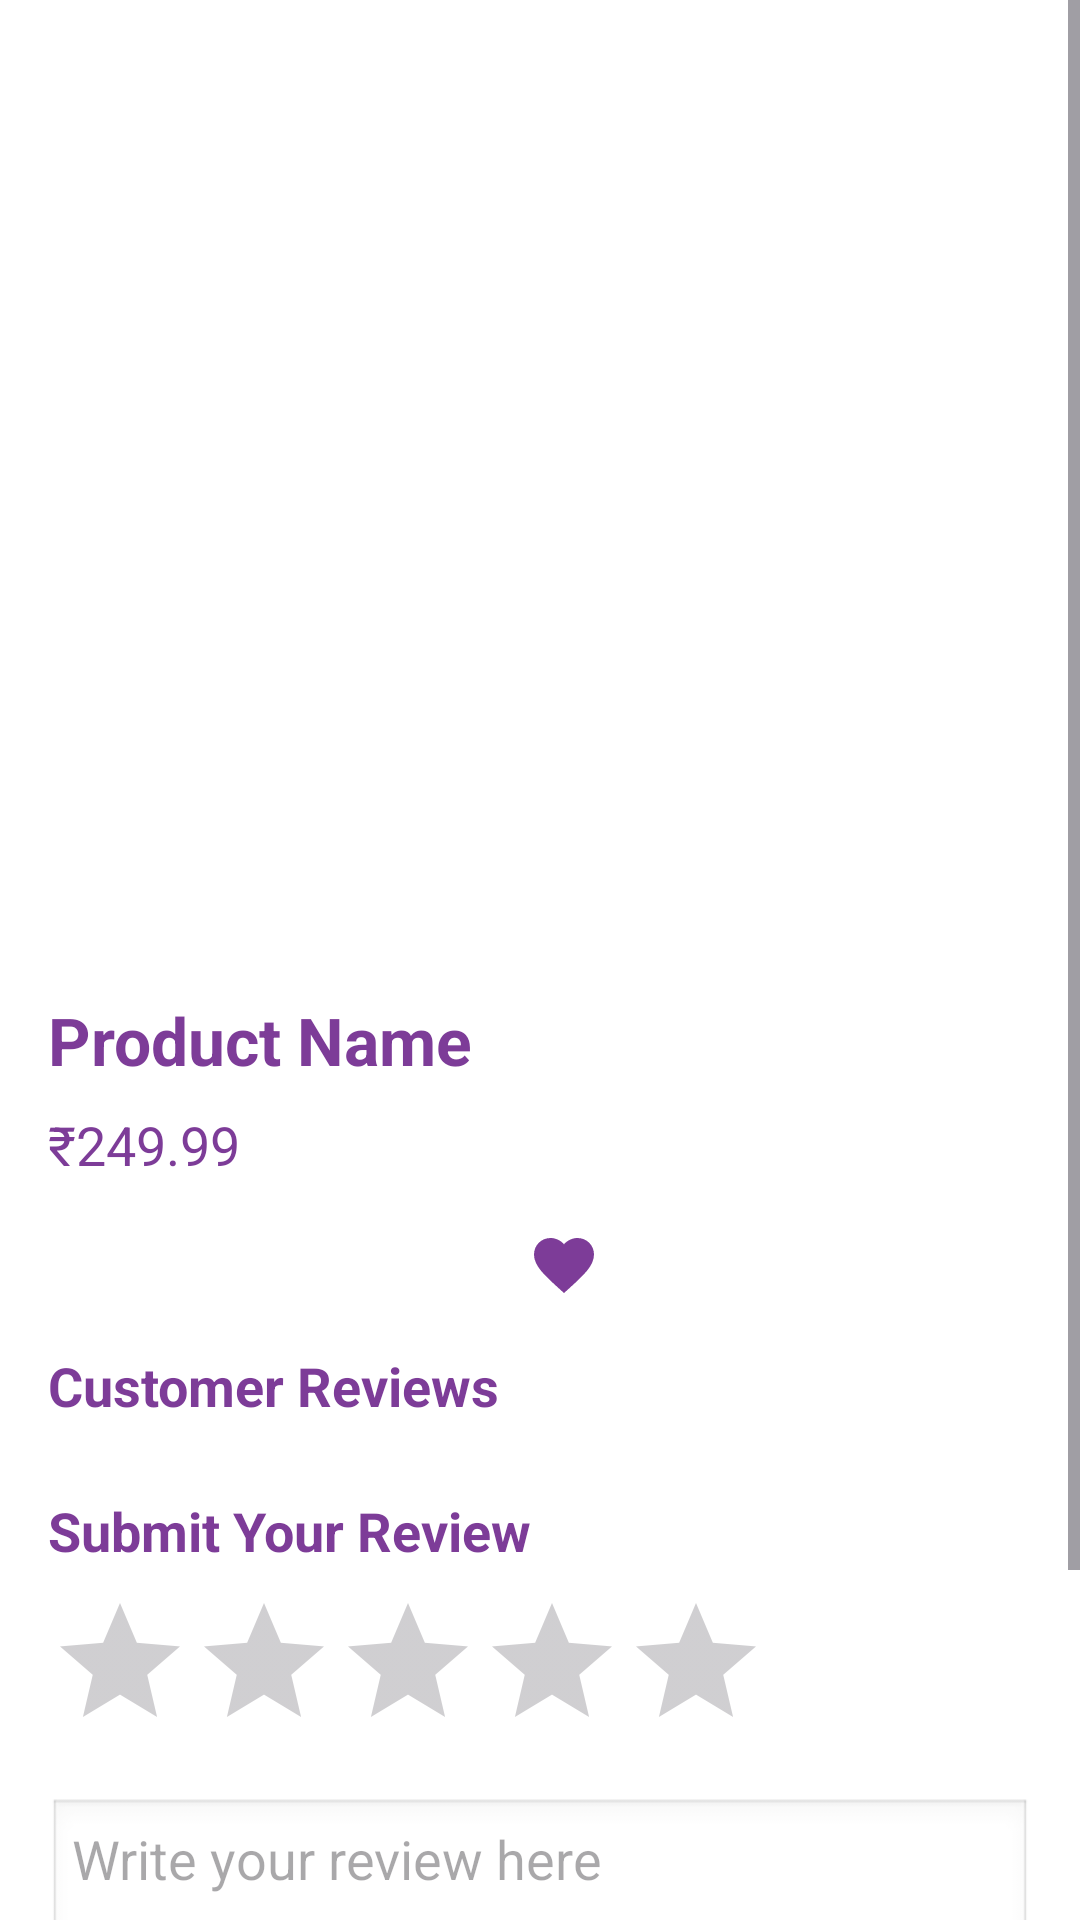

Layout XML and referenced resources for this Android screen:
<!-- AndroidManifest.xml: application theme Theme.Justaddgelang -->
<!-- res/layout/product_detail.xml -->
<?xml version="1.0" encoding="utf-8"?>
<ScrollView xmlns:android="http://schemas.android.com/apk/res/android"
    xmlns:tools="http://schemas.android.com/tools"
    android:layout_width="match_parent"
    android:layout_height="match_parent"
    android:background="#FFFFFF"
    android:fillViewport="true">

    <LinearLayout
        android:layout_width="match_parent"
        android:layout_height="wrap_content"
        android:orientation="vertical"
        android:padding="16dp"
        android:paddingBottom="24dp">

        
        <ImageView
            android:id="@+id/product_image"
            android:layout_width="match_parent"
            android:layout_height="300dp"
            android:scaleType="centerCrop"
            android:contentDescription="Product Image"
            android:layout_marginBottom="16dp" />

        
        <TextView
            android:id="@+id/product_name"
            android:layout_width="match_parent"
            android:layout_height="wrap_content"
            android:text="Product Name"
            android:textSize="22sp"
            android:textColor="#7D3C98"
            android:textStyle="bold"
            android:layout_marginBottom="8dp" />

        
        <TextView
            android:id="@+id/product_price"
            android:layout_width="match_parent"
            android:layout_height="wrap_content"
            android:text="₹249.99"
            android:textSize="18sp"
            android:textColor="#7D3C98"
            android:layout_marginBottom="16dp" />

        
        <LinearLayout
            android:layout_width="match_parent"
            android:layout_height="wrap_content"
            android:orientation="horizontal"
            android:gravity="center"
            android:layout_marginBottom="16dp">

            <ImageButton
                android:id="@+id/add_to_cart_button"
                android:layout_width="wrap_content"
                android:layout_height="wrap_content"
                android:layout_marginEnd="16dp"
                android:src="@drawable/baseline_shopping_cart_24"
                android:tint="#7D3C98"
                android:background="?attr/selectableItemBackgroundBorderless"
                android:contentDescription="Add to cart"
                tools:ignore="TouchTargetSizeCheck,UseAppTint" />

            <ImageButton
                android:id="@+id/add_to_wishlist_button"
                android:layout_width="wrap_content"
                android:layout_height="wrap_content"
                android:src="@drawable/baseline_favorite_24"
                android:tint="#7D3C98"
                android:background="?attr/selectableItemBackgroundBorderless"
                android:contentDescription="Add to wishlist"
                tools:ignore="TouchTargetSizeCheck,UseAppTint" />
        </LinearLayout>

        
        <TextView
            android:id="@+id/reviews_section_title"
            android:layout_width="wrap_content"
            android:layout_height="wrap_content"
            android:text="Customer Reviews"
            android:textSize="18sp"
            android:textColor="#7D3C98"
            android:textStyle="bold"
            android:layout_marginBottom="8dp" />

        
        <androidx.recyclerview.widget.RecyclerView
            android:id="@+id/review_recycle_view"
            android:layout_width="match_parent"
            android:layout_height="wrap_content"
            android:layout_marginBottom="16dp"
            android:nestedScrollingEnabled="false" />

        
        <TextView
            android:id="@+id/review_submission_title"
            android:layout_width="wrap_content"
            android:layout_height="wrap_content"
            android:text="Submit Your Review"
            android:textSize="18sp"
            android:textColor="#7D3C98"
            android:textStyle="bold"
            android:layout_marginBottom="8dp" />

        
        <RatingBar
            android:id="@+id/review_rating_bar"
            android:layout_width="wrap_content"
            android:layout_height="wrap_content"
            android:numStars="5"
            android:stepSize="1.0"
            android:layout_marginBottom="12dp" />

        
        <EditText
            android:id="@+id/review_text_input"
            android:layout_width="match_parent"
            android:layout_height="wrap_content"
            android:minLines="4"
            android:maxLines="6"
            android:hint="Write your review here"
            android:padding="8dp"
            android:gravity="top|start"
            android:inputType="textMultiLine"
            android:background="@android:drawable/edit_text"
            android:layout_marginBottom="16dp" />

        
        <Button
            android:id="@+id/submit_review_button"
            android:layout_width="wrap_content"
            android:layout_height="wrap_content"
            android:text="Submit Review"
            android:backgroundTint="#7D3C98"
            android:textColor="#FFFFFF"
            android:layout_gravity="center" />

    </LinearLayout>
</ScrollView>
<!-- resources referenced by this layout -->
<resources>
  <!-- drawable baseline_favorite_24 (drawable) -->
  <vector xmlns:android="http://schemas.android.com/apk/res/android" android:height="24dp" android:tint="#890606" android:viewportHeight="24" android:viewportWidth="24" android:width="24dp">
        
      <path android:fillColor="@android:color/white" android:pathData="M12,21.35l-1.45,-1.32C5.4,15.36 2,12.28 2,8.5 2,5.42 4.42,3 7.5,3c1.74,0 3.41,0.81 4.5,2.09C13.09,3.81 14.76,3 16.5,3 19.58,3 22,5.42 22,8.5c0,3.78 -3.4,6.86 -8.55,11.54L12,21.35z"/>
      
  </vector>
  <style name="Theme.Justaddgelang" parent="Base.Theme.Justaddgelang" />
  <style name="Base.Theme.Justaddgelang" parent="Theme.Material3.DayNight.NoActionBar">
          
          
      </style>
</resources>
